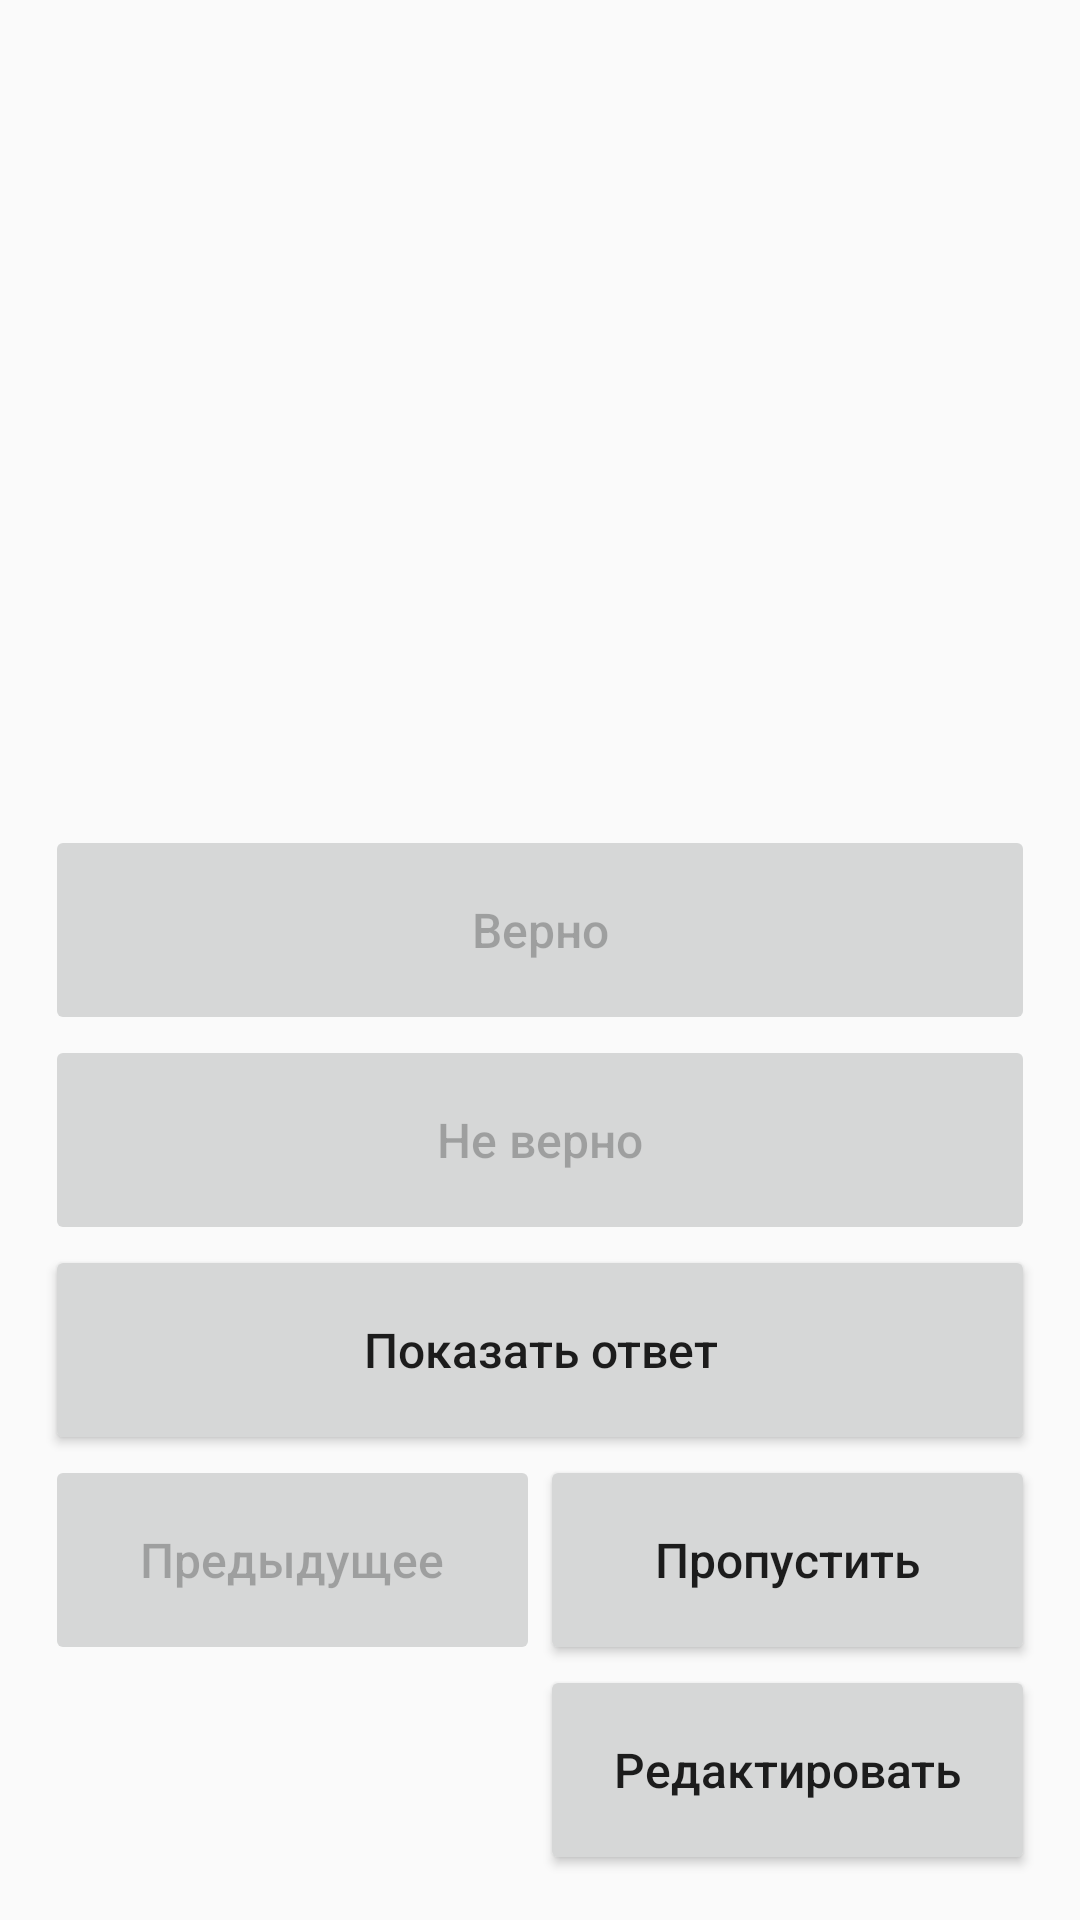

Android layout source for this screen:
<!-- AndroidManifest.xml: application theme Theme.AppCompat.DayNight -->
<!-- res/layout/activity_learn_word.xml -->
<?xml version="1.0" encoding="utf-8"?>
<androidx.constraintlayout.widget.ConstraintLayout xmlns:android="http://schemas.android.com/apk/res/android"
    xmlns:app="http://schemas.android.com/apk/res-auto"
    xmlns:tools="http://schemas.android.com/tools"
    android:layout_width="match_parent"
    android:layout_height="match_parent"
    android:padding="15dp"
    tools:context=".LearnWordActivity">

    <LinearLayout
        android:id="@+id/linearLayout"
        android:layout_width="match_parent"
        android:layout_height="match_parent"
        android:orientation="vertical"
        app:layout_constraintTop_toTopOf="parent">

        <LinearLayout
            android:id="@+id/linearLayout1"
            android:layout_width="match_parent"
            android:layout_height="wrap_content"
            android:layout_weight="1"
            android:gravity="top"
            android:orientation="vertical"
            app:layout_constraintBottom_toTopOf="@+id/linearLayout2"
            app:layout_constraintTop_toTopOf="parent">

            <TextView
                android:id="@+id/textViewWord"
                android:layout_width="match_parent"
                android:layout_height="wrap_content"
                android:textSize="28sp"
                android:textStyle="bold" />

            <ScrollView
                android:id="@+id/scrollView"
                android:layout_width="match_parent"
                android:layout_height="match_parent"
                android:gravity="center"
                app:layout_constraintBottom_toTopOf="@+id/linearLayout2"
                app:layout_constraintTop_toBottomOf="@+id/textView_word"
                tools:layout_editor_absoluteX="20dp">

                <TextView
                    android:id="@+id/textViewKeys"
                    android:layout_width="match_parent"
                    android:layout_height="wrap_content"
                    android:textSize="22sp" />

            </ScrollView>

        </LinearLayout>

        <LinearLayout
            android:id="@+id/linearLayout2"
            android:layout_width="match_parent"
            android:layout_height="wrap_content"
            android:gravity="bottom"
            android:orientation="vertical"
            app:layout_constraintBottom_toBottomOf="parent">

            <Button
                android:id="@+id/buttonTrue"
                android:layout_width="match_parent"
                android:layout_height="70dp"
                android:enabled="false"
                android:insetLeft="6dp"
                android:insetRight="6dp"
                android:onClick="onClick"
                android:text="Верно"
                android:textAllCaps="false"
                android:textSize="16sp" />

            <Button
                android:id="@+id/buttonFalse"
                android:layout_width="match_parent"
                android:layout_height="70dp"
                android:enabled="false"
                android:insetLeft="6dp"
                android:insetRight="6dp"
                android:onClick="onClick"
                android:text="Не верно"
                android:textAllCaps="false"
                android:textSize="16sp" />

            <Button
                android:id="@+id/buttonShowAnswer"
                android:layout_width="match_parent"
                android:layout_height="70dp"
                android:insetLeft="6dp"
                android:insetRight="6dp"
                android:onClick="onClick"
                android:text="Показать ответ"
                android:textAllCaps="false"
                android:textSize="16sp" />

            <LinearLayout
                android:layout_width="match_parent"
                android:layout_height="wrap_content"
                android:gravity="top"
                android:orientation="horizontal">

                <Button
                    android:id="@+id/buttonUndo"
                    android:layout_width="match_parent"
                    android:layout_height="70dp"
                    android:layout_weight="1"
                    android:enabled="false"
                    android:insetLeft="6dp"
                    android:insetRight="6dp"
                    android:onClick="onClick"
                    android:text="Предыдущее"
                    android:textAllCaps="false"
                    android:textSize="16sp" />

                <Button
                    android:id="@+id/buttonSkip"
                    android:layout_width="match_parent"
                    android:layout_height="70dp"
                    android:layout_weight="1"
                    android:insetLeft="6dp"
                    android:insetRight="6dp"
                    android:onClick="onClick"
                    android:text="Пропустить"
                    android:textAllCaps="false"
                    android:textSize="16sp" />

            </LinearLayout>

        </LinearLayout>

        <LinearLayout
            android:layout_width="match_parent"
            android:layout_height="wrap_content"
            android:gravity="top"
            android:orientation="horizontal">

            <TextView
                android:id="@+id/textViewIndicators"
                android:layout_width="match_parent"
                android:layout_height="match_parent"
                android:layout_weight="1"
                android:gravity="center"
                android:textSize="16sp" />

            <Button
                android:id="@+id/buttonEdit"
                android:layout_width="match_parent"
                android:layout_height="70dp"
                android:layout_weight="1"
                android:insetLeft="6dp"
                android:insetRight="6dp"
                android:onClick="onClick"
                android:text="Редактировать"
                android:textAllCaps="false"
                android:textSize="16sp" />

        </LinearLayout>

    </LinearLayout>

</androidx.constraintlayout.widget.ConstraintLayout>
<!-- resources referenced by this layout -->
<resources>

</resources>
